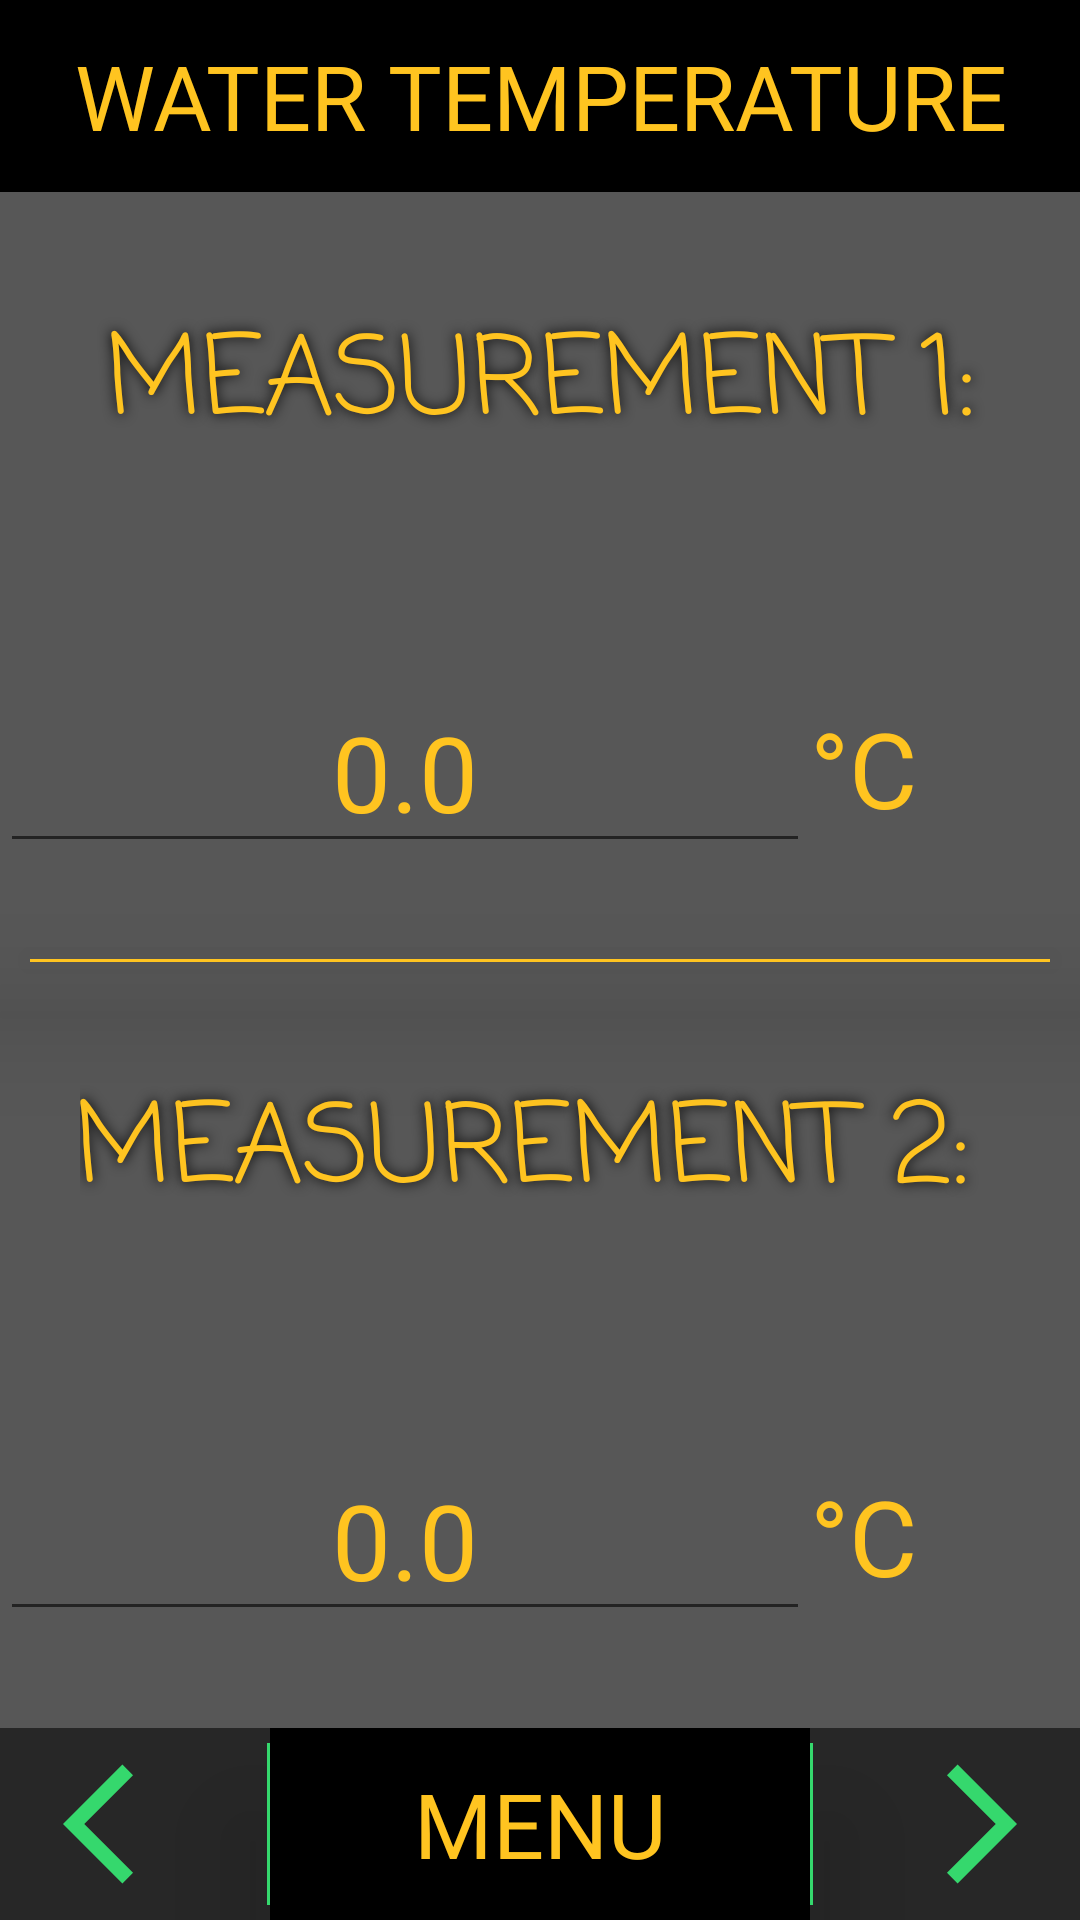

Here is an Android app screen rendered from its layout file. Give the layout XML and the strings, colors and styles it references.
<!-- AndroidManifest.xml: application theme Theme.WaterSurveyApp -->
<!-- res/layout/water_temp.xml -->
<?xml version="1.0" encoding="utf-8"?>
<androidx.constraintlayout.widget.ConstraintLayout xmlns:android="http://schemas.android.com/apk/res/android"
    xmlns:app="http://schemas.android.com/apk/res-auto"
    xmlns:tools="http://schemas.android.com/tools"
    android:layout_width="match_parent"
    android:layout_height="match_parent"
    android:background="@drawable/rivergif">

    <TextView
        android:id="@+id/textView25"
        android:layout_width="1dp"
        android:layout_height="0dp"
        android:layout_marginTop="5dp"
        android:layout_marginBottom="5dp"
        android:background="@color/finishGreen"
        android:elevation="25dp"
        app:layout_constraintBottom_toBottomOf="@+id/waterTemp_home"
        app:layout_constraintEnd_toStartOf="@+id/wtgl25v"
        app:layout_constraintStart_toStartOf="@+id/sdgl25v"
        app:layout_constraintTop_toTopOf="@+id/wtgl90h" />

    <TextView
        android:id="@+id/textView26"
        android:layout_width="1dp"
        android:layout_height="0dp"
        android:layout_marginTop="5dp"
        android:layout_marginBottom="5dp"
        android:background="@color/finishGreen"
        android:elevation="25dp"
        app:layout_constraintBottom_toBottomOf="parent"
        app:layout_constraintStart_toStartOf="@+id/wtgl75v"
        app:layout_constraintTop_toTopOf="@+id/wtgl90h" />

    <androidx.constraintlayout.widget.Guideline
        android:id="@+id/wtgl25v"
        android:layout_width="wrap_content"
        android:layout_height="wrap_content"
        android:orientation="vertical"
        app:layout_constraintGuide_percent="0.25"/>

    <androidx.constraintlayout.widget.Guideline
        android:id="@+id/wtgl75v"
        android:layout_width="wrap_content"
        android:layout_height="wrap_content"
        android:orientation="vertical"
        app:layout_constraintGuide_percent="0.75"/>

    <androidx.constraintlayout.widget.Guideline
        android:id="@+id/wtgl10v"
        android:layout_width="wrap_content"
        android:layout_height="wrap_content"
        android:orientation="horizontal"
        app:layout_constraintGuide_percent="0.1" />

    <androidx.constraintlayout.widget.Guideline
        android:id="@+id/wtgl50h"
        android:layout_width="wrap_content"
        android:layout_height="wrap_content"
        android:orientation="horizontal"
        app:layout_constraintGuide_percent="0.5"/>

    <androidx.constraintlayout.widget.Guideline
        android:id="@+id/wtgl30h"
        android:layout_width="wrap_content"
        android:layout_height="wrap_content"
        android:orientation="horizontal"
        app:layout_constraintGuide_percent="0.30"/>

    <androidx.constraintlayout.widget.Guideline
        android:id="@+id/wtgl70h"
        android:layout_width="wrap_content"
        android:layout_height="wrap_content"
        android:orientation="horizontal"
        app:layout_constraintGuide_percent="0.70"/>

    <androidx.constraintlayout.widget.Guideline
        android:id="@+id/wtgl90h"
        android:layout_width="wrap_content"
        android:layout_height="wrap_content"
        android:orientation="horizontal"
        app:layout_constraintGuide_percent="0.90" />

    <TextView
        android:id="@+id/wt_title_meas1"
        android:layout_width="match_parent"
        android:layout_height="0dp"
        android:background="#A8000000"
        android:fontFamily="casual"
        android:gravity="center"
        android:maxLines="1"
        android:padding="30dp"
        android:shadowColor="#000000"
        android:shadowRadius="10"
        android:text="Measurement 1:"
        android:textAllCaps="true"
        android:textColor="@color/gold"
        android:textSize="30sp"
        app:autoSizeMaxTextSize="36sp"
        app:autoSizeTextType="uniform"
        app:layout_constraintBottom_toTopOf="@+id/wtgl30h"
        app:layout_constraintTop_toTopOf="@+id/wtgl10v"
        tools:layout_editor_absoluteX="150dp" />

    <LinearLayout
        android:id="@+id/waterTempLL1"
        android:layout_width="match_parent"
        android:layout_height="0dp"
        android:background="#A8000000"
        android:orientation="horizontal"
        app:layout_constraintBottom_toTopOf="@+id/wtgl50h"
        app:layout_constraintEnd_toEndOf="parent"
        app:layout_constraintStart_toStartOf="parent"
        app:layout_constraintTop_toTopOf="@+id/wtgl30h">

        <EditText
            android:id="@+id/waterTempEdit1"
            android:layout_width="0dp"
            android:layout_height="wrap_content"
            android:layout_gravity="center"
            android:layout_weight="2"
            android:hint="0.0"
            android:inputType="numberDecimal"
            android:textAlignment="center"
            android:textColor="@color/gold"
            android:textColorHint="@color/gold"
            android:textSize="35sp" />

        <TextView
            android:id="@+id/waterTemp1_measurement_unit"
            android:layout_width="wrap_content"
            android:layout_height="wrap_content"
            android:layout_gravity="center"
            android:layout_weight=".4"
            android:text="°C"
            android:textColor="@color/gold"
            android:textSize="35sp" />
    </LinearLayout>

    <TextView
        android:id="@+id/wt_title_meas"
        android:layout_width="match_parent"
        android:layout_height="1dp"
        android:layout_marginStart="10dp"
        android:layout_marginEnd="10dp"
        android:background="@color/gold"
        android:elevation="25dp"
        android:fontFamily="monospace"
        android:gravity="center"
        android:textAllCaps="true"
        android:textColor="@color/gold"
        android:textSize="30sp"
        app:layout_constraintBottom_toTopOf="@+id/wt_title_meas2"
        app:layout_constraintEnd_toEndOf="parent"
        app:layout_constraintStart_toStartOf="parent"
        app:layout_constraintTop_toTopOf="@+id/wtgl50h" />

    <TextView
        android:id="@+id/waterTemp_title"
        android:layout_width="match_parent"
        android:layout_height="0dp"
        android:background="@color/black"
        android:fontFamily="@font/architects_daughter"
        android:gravity="center"
        android:text="Water Temperature"
        android:textAllCaps="true"
        android:textColor="@color/gold"
        android:textSize="30sp"
        app:layout_constraintBottom_toTopOf="@+id/wtgl10v"
        app:layout_constraintTop_toTopOf="parent"
        tools:layout_editor_absoluteX="0dp" />

    <TextView
        android:id="@+id/wt_title_meas2"
        android:layout_width="match_parent"
        android:layout_height="0dp"
        android:background="#A8000000"
        android:fontFamily="casual"
        android:gravity="center"
        android:maxLines="1"
        android:padding="30dp"
        android:shadowColor="#000000"
        android:shadowRadius="10"
        android:text="Measurement 2: "
        android:textAllCaps="true"
        android:textColor="@color/gold"
        android:textSize="30sp"
        app:autoSizeMaxTextSize="36sp"
        app:autoSizeTextType="uniform"
        app:layout_constraintBottom_toTopOf="@+id/wtgl70h"
        app:layout_constraintTop_toTopOf="@+id/wtgl50h" />

    <LinearLayout
        android:id="@+id/waterTempLL2"
        android:layout_width="match_parent"
        android:layout_height="0dp"
        android:background="#A8000000"
        android:orientation="horizontal"
        app:layout_constraintBottom_toTopOf="@+id/wtgl90h"
        app:layout_constraintEnd_toEndOf="parent"
        app:layout_constraintStart_toStartOf="parent"
        app:layout_constraintTop_toTopOf="@+id/wtgl70h">

        <EditText
            android:id="@+id/waterTempEdit2"
            android:layout_width="0dp"
            android:layout_height="wrap_content"
            android:layout_gravity="center"
            android:layout_weight="2"
            android:hint="0.0"
            android:inputType="numberDecimal"
            android:textAlignment="center"
            android:textColor="@color/gold"
            android:textColorHint="@color/gold"
            android:textSize="35sp" />

        <TextView
            android:id="@+id/waterTemp2_measurement_unit"
            android:layout_width="wrap_content"
            android:layout_height="wrap_content"
            android:layout_gravity="center"
            android:layout_weight=".4"
            android:text="°C"
            android:textColor="@color/gold"
            android:textSize="35sp" />
    </LinearLayout>

    <TextView
        android:id="@+id/waterTemp_home"
        android:layout_width="0dp"
        android:layout_height="0dp"
        android:background="@color/black"
        android:fontFamily="@font/architects_daughter"
        android:gravity="center"
        android:text="Menu"
        android:textAllCaps="true"
        android:textColor="@color/gold"
        android:textSize="30sp"
        app:layout_constraintBottom_toBottomOf="parent"
        app:layout_constraintEnd_toStartOf="@+id/wtgl75v"
        app:layout_constraintStart_toStartOf="@+id/wtgl25v"
        app:layout_constraintTop_toTopOf="@+id/wtgl90h" />

    <ImageView
        android:id="@+id/waterTemp_back"
        android:layout_width="0dp"
        android:layout_height="0dp"
        android:background="#D8000000"
        android:padding="8dp"
        app:layout_constraintBottom_toBottomOf="parent"
        app:layout_constraintEnd_toStartOf="@+id/wtgl25v"
        app:layout_constraintHorizontal_bias="1.0"
        app:layout_constraintStart_toStartOf="parent"
        app:layout_constraintTop_toTopOf="@+id/wtgl90h"
        app:layout_constraintVertical_bias="0.0"
        app:srcCompat="@drawable/baseline_arrow_back_ios_24" />

    <ImageView
        android:id="@+id/waterTemp_next"
        android:layout_width="0dp"
        android:layout_height="0dp"
        android:background="#D8000000"
        android:padding="8dp"
        android:rotationY="180"
        app:layout_constraintBottom_toBottomOf="parent"
        app:layout_constraintEnd_toEndOf="parent"
        app:layout_constraintStart_toStartOf="@+id/wtgl75v"
        app:layout_constraintTop_toTopOf="@+id/wtgl90h"
        app:srcCompat="@drawable/baseline_arrow_back_ios_24" />

</androidx.constraintlayout.widget.ConstraintLayout>
<!-- resources referenced by this layout -->
<resources>
  <color name="black">#FF000000</color>
  <color name="finishGreen">#35D86D</color>
  <color name="gold">#FFC420</color>
  <!-- drawable baseline_arrow_back_ios_24 (drawable) -->
  <vector android:autoMirrored="true" android:height="24dp"
      android:tint="#35D86D" android:viewportHeight="24"
      android:viewportWidth="24" android:width="24dp" xmlns:android="http://schemas.android.com/apk/res/android">
      <path android:fillColor="@android:color/white" android:pathData="M11.67,3.87L9.9,2.1 0,12l9.9,9.9 1.77,-1.77L3.54,12z"/>
  </vector>
  <style name="Theme.WaterSurveyApp" parent="Theme.MaterialComponents.Light.NoActionBar">
  
          <item name="colorPrimary">@color/black</item>
          <item name="colorPrimaryVariant">@color/black</item>
          <item name="colorOnPrimary">@color/white</item>
          
          <item name="colorSecondary">@color/black</item>
          <item name="colorSecondaryVariant">@color/black</item>
          <item name="colorOnSecondary">@color/white</item>
          
          <item name="android:statusBarColor" tools:targetApi="l">?attr/colorPrimaryVariant</item>
          
      </style>
  <color name="white">#FFFFFFFF</color>
</resources>
